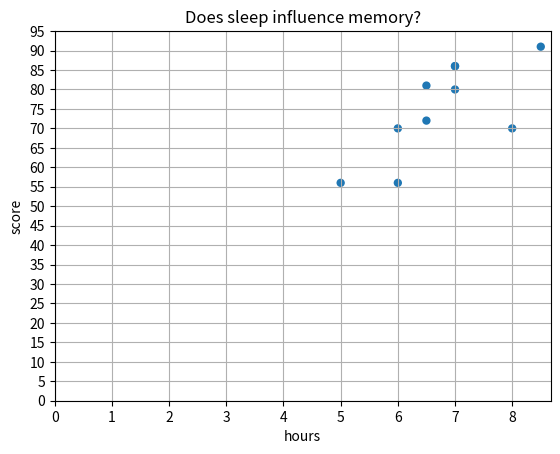

The matplotlib source for this figure:
import numpy as np
import matplotlib.pyplot as plt

eleitores = np.array([
2,2,2,2,3,1,2,3,2,2,2,3,1,3,4,4,4,4,4,1,1,1,2,4,3,1,3,1,1,3,4,4,3,1,1,1,2,3,1,4,3,2,4,4,1,1,4,2,3,1,
3,1,3,3,1,1,2,1,1,1,2,2,2,1,1,2,2,2,2,2,1,2,1,1,2,1,1,1,1,2,2,2,2,2,2,2,2,2,2,2,2,2,2,2,2,2,2,2,2,2,
2,1,3,2,1,3,4,3,3,4,4,4,4,4,3,2,2,2,4,4,2,4,4,4,4,3,2,4,3,3,2,3,4,2,3,2,4,4,2,4,3,4,2,3,4,2,3,3,3,3,
3,2,2,3,2,3,3,4,2,3,3,2,3,4,2,3,3,2,3,3,2,3,2,4,2,3,3,4,4,4,2,4,4,4,4,4,2,2,2,2,2,2,2,2,2,2,2,2,2,2,
4,3,4,3,1,2,2,4,2,4,3,4,3,4,3,4,4,4,4,1,1,4,2,1,4,2,3,3,2,4,2,2,4,2,3,3,4,3,3,3,3,4,2,2,4,4,3,2,2,2,
4,2,4,4,2,2,4,4,4,4,4,4,4,4,4,4,4,4,4,4,4,4,4,4,4,4,4,4,4,4,4,4,4,4,4,4,4,4,4,4,4,4,4,4,4,4,4,4,4,4,
1,4,4,2,2,1,2,1,2,3,2,3,2,1,3,3,1,2,3,1,3,3,2,1,1,2,2,1,3,2,1,2,3,3,1,3,1,1,2,3,1,3,1,1,2,1,1,3,1,3,
1,2,3,1,1,3,3,2,3,1,2,3,1,3,1,1,2,2,3,3,1,1,1,1,3,1,3,3,3,1,3,1,3,3,1,1,3,3,1,3,1,1,3,1,1,1,1,1,1,1,
1,1,4,3,4,1,2,4,2,2,2,3,2,1,1,4,1,1,3,3,3,3,3,2,2,3,3,1,1,4,3,3,2,4,1,1,2,3,3,1,1,2,2,1,3,4,4,2,3,1,
3,1,3,1,3,1,2,2,2,2,3,3,1,3,3,1,2,1,1,2,1,1,1,3,3,3,3,1,3,3,3,1,3,1,3,1,3,3,3,1,1,3,3,3,3,3,3,3,3,3,
3,2,1,4,4,3,2,2,2,3,3,3,2,1,3,2,2,3,1,2,3,1,3,3,2,2,2,3,2,3,3,2,3,3,3,3,2,3,3,3,2,3,3,3,3,3,3,3,3,2,
2,2,2,2,2,2,2,2,2,2,3,3,3,3,3,3,2,3,2,2,3,3,3,3,2,3,3,2,2,2,2,2,2,2,2,2,2,2,2,2,2,2,2,2,2,2,2,2,2,2,
3,1,1,3,2,4,3,4,4,4,4,2,1,1,1,4,3,1,1,3,4,1,3,4,1,3,3,3,1,2,3,1,1,3,2,2,2,1,2,1,1,2,2,2,1,1,1,1,1,2,
1,2,2,1,1,1,1,2,2,1,1,1,1,1,1,1,1,1,1,1,1,1,1,1,1,1,1,1,1,1,1,1,1,1,1,1,1,1,1,1,1,1,1,1,1,1,1,1,1,1,
3,3,4,3,3,1,1,1,1,3,1,1,2,4,4,1,2,1,4,1,4,2,4,2,4,2,2,1,1,1,4,1,1,4,2,4,4,2,4,1,1,2,2,2,2,2,2,2,2,2,
2,2,2,2,2,2,2,2,2,2,2,2,2,2,2,2,2,2,2,2,2,2,2,2,2,2,2,2,2,2,2,2,2,2,2,2,2,2,2,2,2,2,2,2,2,2,2,2,2,2,
4,4,4,4,2,3,2,1,1,3,3,3,1,3,3,1,1,1,1,1,1,3,1,3,1,1,3,1,3,1,1,1,1,1,1,1,1,1,1,1,1,1,1,1,1,1,1,1,1,1,
1,1,1,1,1,1,1,1,1,1,1,1,1,1,1,1,1,1,1,1,1,1,1,1,1,1,1,1,1,1,1,1,1,1,1,1,1,1,1,1,1,1,1,1,1,1,1,1,1,1,
2,3,4,2,4,1,2,1,3,2,1,2,2,3,4,4,2,2,1,2,1,1,2,2,2,3,1,3,1,3,2,2,3,3,3,2,3,3,2,3,3,3,2,3,2,2,2,2,2,2,
2,2,2,2,2,2,2,2,2,2,2,2,2,2,2,2,2,2,2,2,2,2,2,2,2,2,2,2,2,2,2,2,2,2,2,2,2,2,2,2,2,2,2,2,2,2,2,2,2,2,
4,4,1,1,2,2,3,2,1,4,4,4,3,4,3,1,3,3,3,3,3,3,1,2,3,2,1,1,1,3,2,1,2,2,3,3,3,3,3,3,1,2,1,2,1,3,2,2,3,2,
3,1,3,1,2,2,1,2,1,1,2,2,2,1,2,1,2,2,2,2,2,2,2,2,2,2,2,2,2,2,2,2,2,2,2,2,2,2,2,2,2,2,2,2,2,2,2,2,2,2,
4,1,1,3,1,1,1,1,4,2,4,4,2,1,3,1,2,4,3,3,1,1,3,3,1,1,4,2,3,4,1,2,3,3,3,3,3,4,4,3,2,3,3,2,2,2,2,2,2,4,
4,3,2,3,2,2,2,4,4,4,4,3,3,3,2,2,2,2,3,2,2,3,2,2,2,3,3,3,3,3,3,2,2,3,2,2,3,3,3,3,3,3,3,3,3,3,3,3,3,3,
4,2,2,1,2,2,1,2,3,1,1,3,2,2,1,3,2,3,2,2,2,2,3,2,3,3,2,1,1,1,2,1,2,2,2,1,2,1,2,2,2,2,2,1,1,2,2,2,1,2,
1,1,1,1,1,2,2,2,2,1,1,1,2,1,2,2,1,1,2,2,2,1,1,1,2,1,1,1,1,1,1,1,1,1,1,1,1,1,1,1,1,1,1,1,1,1,1,1,1,1,
4,4,3,3,1,3,2,1,2,1,1,2,2,2,2,2,1,2,1,1,1,1,2,1,2,2,2,2,2,2,1,1,2,1,1,1,2,1,2,1,1,2,2,1,1,1,1,2,1,1,
2,1,2,2,2,2,2,2,2,2,1,1,2,1,1,2,2,2,1,2,1,2,1,1,1,1,2,2,2,2,2,1,1,1,2,2,2,2,2,1,2,1,2,1,2,2,1,1,2,2,
3,4,1,3,3,3,3,3,1,3,2,2,3,2,1,2,3,2,3,3,1,3,3,2,3,2,3,1,2,1,2,2,1,3,1,3,1,1,1,3,2,2,2,1,2,1,2,2,1,2,
2,1,1,2,2,1,1,2,2,2,1,1,1,1,2,1,1,2,2,2,1,2,1,2,1,2,1,2,2,1,2,2,1,1,1,1,1,1,1,1,1,1,1,1,1,1,1,1,1,1,
2,4,1,3,4,1,4,4,2,3,1,3,3,1,3,1,1,3,3,2,2,3,3,3,3,2,1,2,1,4,1,2,2,3,2,3,3,4,1,1,3,3,3,3,1,1,4,3,3,4,
1,4,3,4,4,3,4,1,3,3,3,1,1,1,1,1,3,1,4,1,3,1,1,1,3,1,1,1,1,3,3,1,1,3,1,1,1,1,1,1,1,1,1,1,1,1,1,1,1,1,
2,1,4,2,3,4,4,1,4,1,2,3,1,4,2,1,1,1,3,1,2,3,4,2,2,2,3,2,1,2,4,1,3,1,3,3,3,3,1,4,3,1,2,2,3,2,4,3,1,3,
3,4,1,2,4,2,4,4,1,4,3,1,1,2,4,1,4,3,3,4,4,2,2,4,2,2,2,2,4,2,2,4,4,2,2,2,2,4,4,2,4,2,4,4,4,4,4,4,4,4,
3,3,4,1,4,2,4,1,3,4,1,2,4,4,2,2,4,2,1,4,4,1,2,2,4,1,4,1,2,1,2,2,2,4,4,4,1,1,1,4,2,2,1,4,2,1,4,2,2,4,
1,1,1,2,1,4,2,4,1,4,2,2,2,2,2,2,1,2,2,2,2,1,2,2,1,1,2,2,2,1,2,2,2,2,2,2,2,1,1,1,2,1,1,2,2,2,2,2,2,2,
3,1,1,4,2,1,3,2,2,2,3,2,2,2,1,3,1,2,3,4,4,4,2,2,3,4,4,3,4,4,2,4,2,2,2,2,3,3,4,1,1,3,2,3,2,1,4,2,1,2,
2,4,4,4,2,3,4,2,1,3,3,1,1,2,1,1,3,1,1,2,2,2,2,1,1,2,1,1,1,3,1,2,2,3,2,1,2,2,3,1,1,3,3,3,3,3,3,3,3,3,
1,1,3,4,3,4,3,2,3,3,3,3,2,2,3,3,4,4,2,2,4,3,4,2,3,4,4,4,4,3,2,2,3,3,2,2,4,2,4,2,2,4,2,2,2,2,4,2,2,2,
2,2,4,2,2,2,2,2,2,2,4,2,4,4,4,4,2,4,2,4,2,2,2,2,4,2,2,4,2,4,4,2,4,4,2,4,2,2,4,4,2,4,2,2,2,2,2,2,2,2])


# coloque o seu código aqui


# coloque o seu código aqui

# coloque o seu código aqui

hourSlept = [7,8,6,5,6,7,6.5,8.5,6.5,7]
testScore = [86,70,56,56,70,80,72,91,81,86]
yticks = range(0,100, 5)
xticks = range(0,9)

plt.scatter(hourSlept,testScore, marker='o', edgecolor="none")
plt.xticks(xticks)
plt.yticks(yticks)
plt.grid()
plt.title("Does sleep influence memory?")
plt.xlabel("hours")
plt.ylabel("score")
plt.show()

